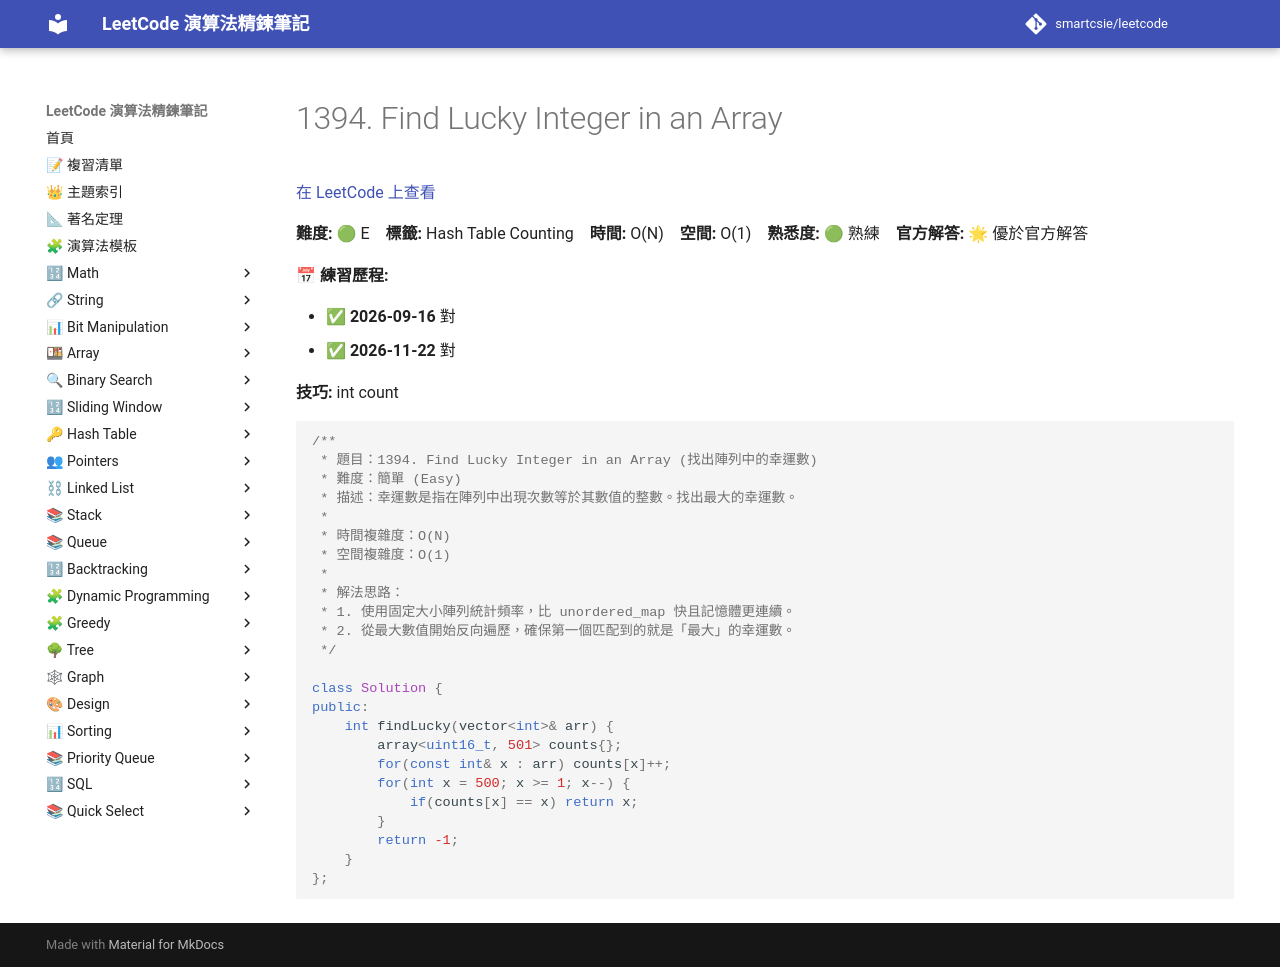

repository: smartcsie/leetcode · page: problems/1394/index.html · generator: mkdocs

# 1394. Find Lucky Integer in an Array

[在 LeetCode 上查看](https://leetcode.com/problems/find-lucky-integer-in-an-array)

**難度:** 🟢 E　**標籤:** Hash Table Counting　**時間:** O(N)　**空間:** O(1)　**熟悉度:** 🟢 熟練　**官方解答:** 🌟 優於官方解答

**📅 練習歷程:**

- ✅ **2026-09-16** 對
- ✅ **2026-11-22** 對

**技巧:** int count

```cpp
/**
 * 題目：1394. Find Lucky Integer in an Array (找出陣列中的幸運數)
 * 難度：簡單 (Easy)
 * 描述：幸運數是指在陣列中出現次數等於其數值的整數。找出最大的幸運數。
 *
 * 時間複雜度：O(N)
 * 空間複雜度：O(1)
 *
 * 解法思路：
 * 1. 使用固定大小陣列統計頻率，比 unordered_map 快且記憶體更連續。
 * 2. 從最大數值開始反向遍歷，確保第一個匹配到的就是「最大」的幸運數。
 */

class Solution {
public:
    int findLucky(vector<int>& arr) {
        array<uint16_t, 501> counts{};
        for(const int& x : arr) counts[x]++;
        for(int x = 500; x >= 1; x--) {
            if(counts[x] == x) return x;
        }
        return -1;
    }
};
```
